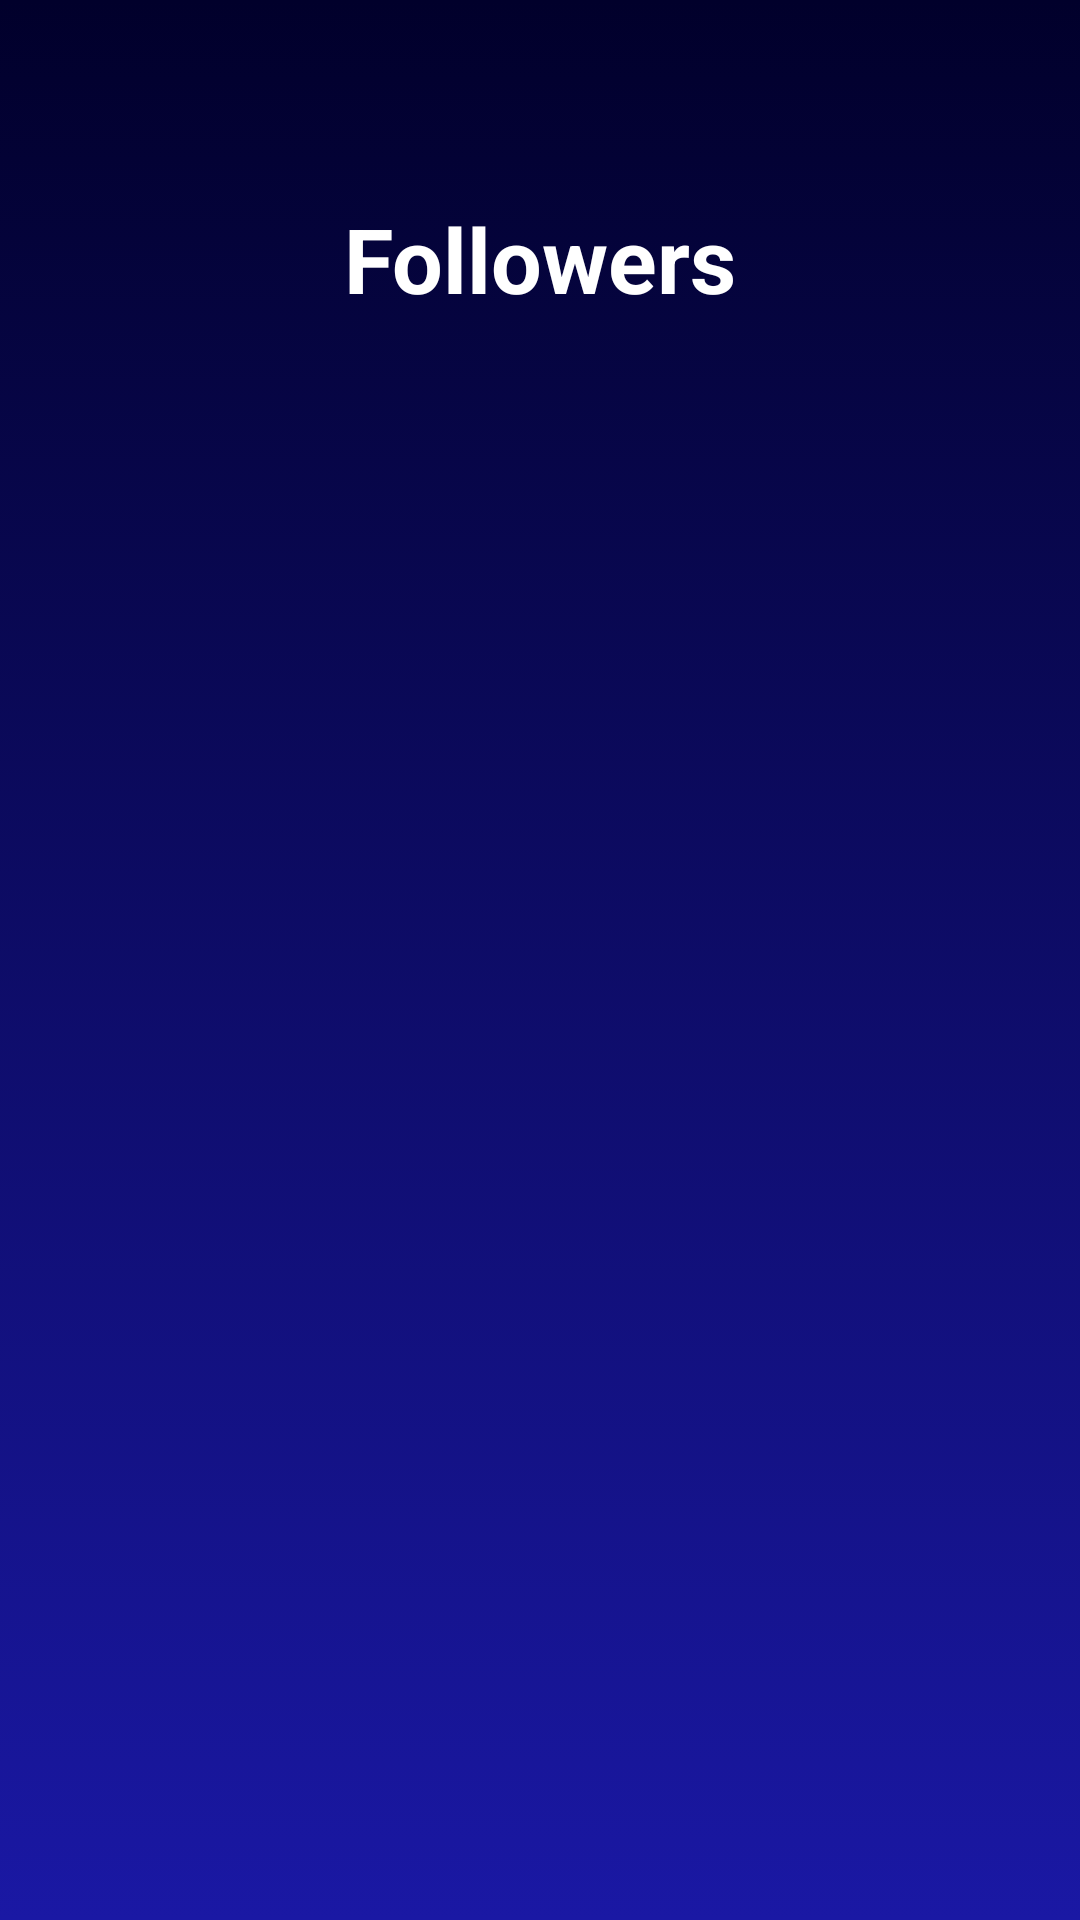

Android layout source for this screen:
<!-- AndroidManifest.xml: activity theme Theme.LegatoApp -->
<!-- res/layout/activity_followers_list.xml -->
<?xml version="1.0" encoding="utf-8"?>
<androidx.constraintlayout.widget.ConstraintLayout
    xmlns:android="http://schemas.android.com/apk/res/android"
    xmlns:app="http://schemas.android.com/apk/res-auto"
    xmlns:tools="http://schemas.android.com/tools"
    android:layout_width="match_parent"
    android:layout_height="match_parent"
    android:fillViewport="true"
    android:background="@drawable/background"
    android:fitsSystemWindows="true"
    android:padding="16dp"
    tools:context=".Activity.FollowersListActivity">

    
    <androidx.constraintlayout.widget.Guideline
        android:id="@+id/guideline_center"
        android:layout_width="wrap_content"
        android:layout_height="wrap_content"
        android:orientation="vertical"
        app:layout_constraintGuide_percent="0.5" />

    
    <ImageButton
        android:id="@+id/backToProfileFragment"
        android:layout_width="30dp"
        android:layout_height="30dp"
        android:layout_marginTop="20dp"
        android:layout_marginStart="10dp"
        android:background="@android:color/transparent"
        android:contentDescription="Back to Profile"
        android:scaleType="fitCenter"
        app:layout_constraintEnd_toEndOf="parent"
        app:layout_constraintHorizontal_bias="0.0"
        app:layout_constraintStart_toStartOf="parent"
        app:layout_constraintTop_toTopOf="parent"
        app:srcCompat="@drawable/arrow_back" />

    
    <TextView
        android:id="@+id/pageHeader"
        android:layout_width="wrap_content"
        android:layout_height="wrap_content"
        android:layout_marginTop="50dp"
        android:text="Followers"
        android:textColor="@color/white"
        android:textSize="30sp"
        android:textStyle="bold"
        app:layout_constraintEnd_toEndOf="parent"
        app:layout_constraintHorizontal_bias="0.5"
        app:layout_constraintStart_toStartOf="parent"
        app:layout_constraintTop_toTopOf="parent" />

    
    <androidx.recyclerview.widget.RecyclerView
        android:id="@+id/recyclerViewFollowers"
        android:layout_width="0dp"
        android:layout_height="0dp"
        android:layout_marginTop="24dp"
        app:layout_constraintTop_toBottomOf="@+id/pageHeader"
        app:layout_constraintStart_toStartOf="parent"
        app:layout_constraintEnd_toEndOf="parent"
        app:layout_constraintBottom_toBottomOf="parent"/>

</androidx.constraintlayout.widget.ConstraintLayout>
<!-- resources referenced by this layout -->
<resources>
  <color name="white">#FFFFFFFF</color>
  <!-- drawable background: png bitmap (drawable, 37454 bytes) -->
  <style name="Theme.LegatoApp" parent="Theme.MaterialComponents.DayNight.NoActionBar">
          
          <item name="colorPrimary">@color/purple_500</item>
          <item name="colorPrimaryVariant">@color/purple_700</item>
          <item name="colorOnPrimary">@color/white</item>
          
          <item name="colorSecondary">@color/teal_200</item>
          <item name="colorSecondaryVariant">@color/teal_700</item>
          <item name="colorOnSecondary">@color/black</item>
          
          <item name="android:statusBarColor">@android:color/transparent</item>
  
          
          <item name="android:textAllCaps">false</item>
          
      </style>
  <color name="purple_500">#FF6200EE</color>
  <color name="purple_700">#FF3700B3</color>
  <color name="teal_200">#FF03DAC5</color>
  <color name="teal_700">#FF018786</color>
  <color name="black">#FF000000</color>
</resources>
